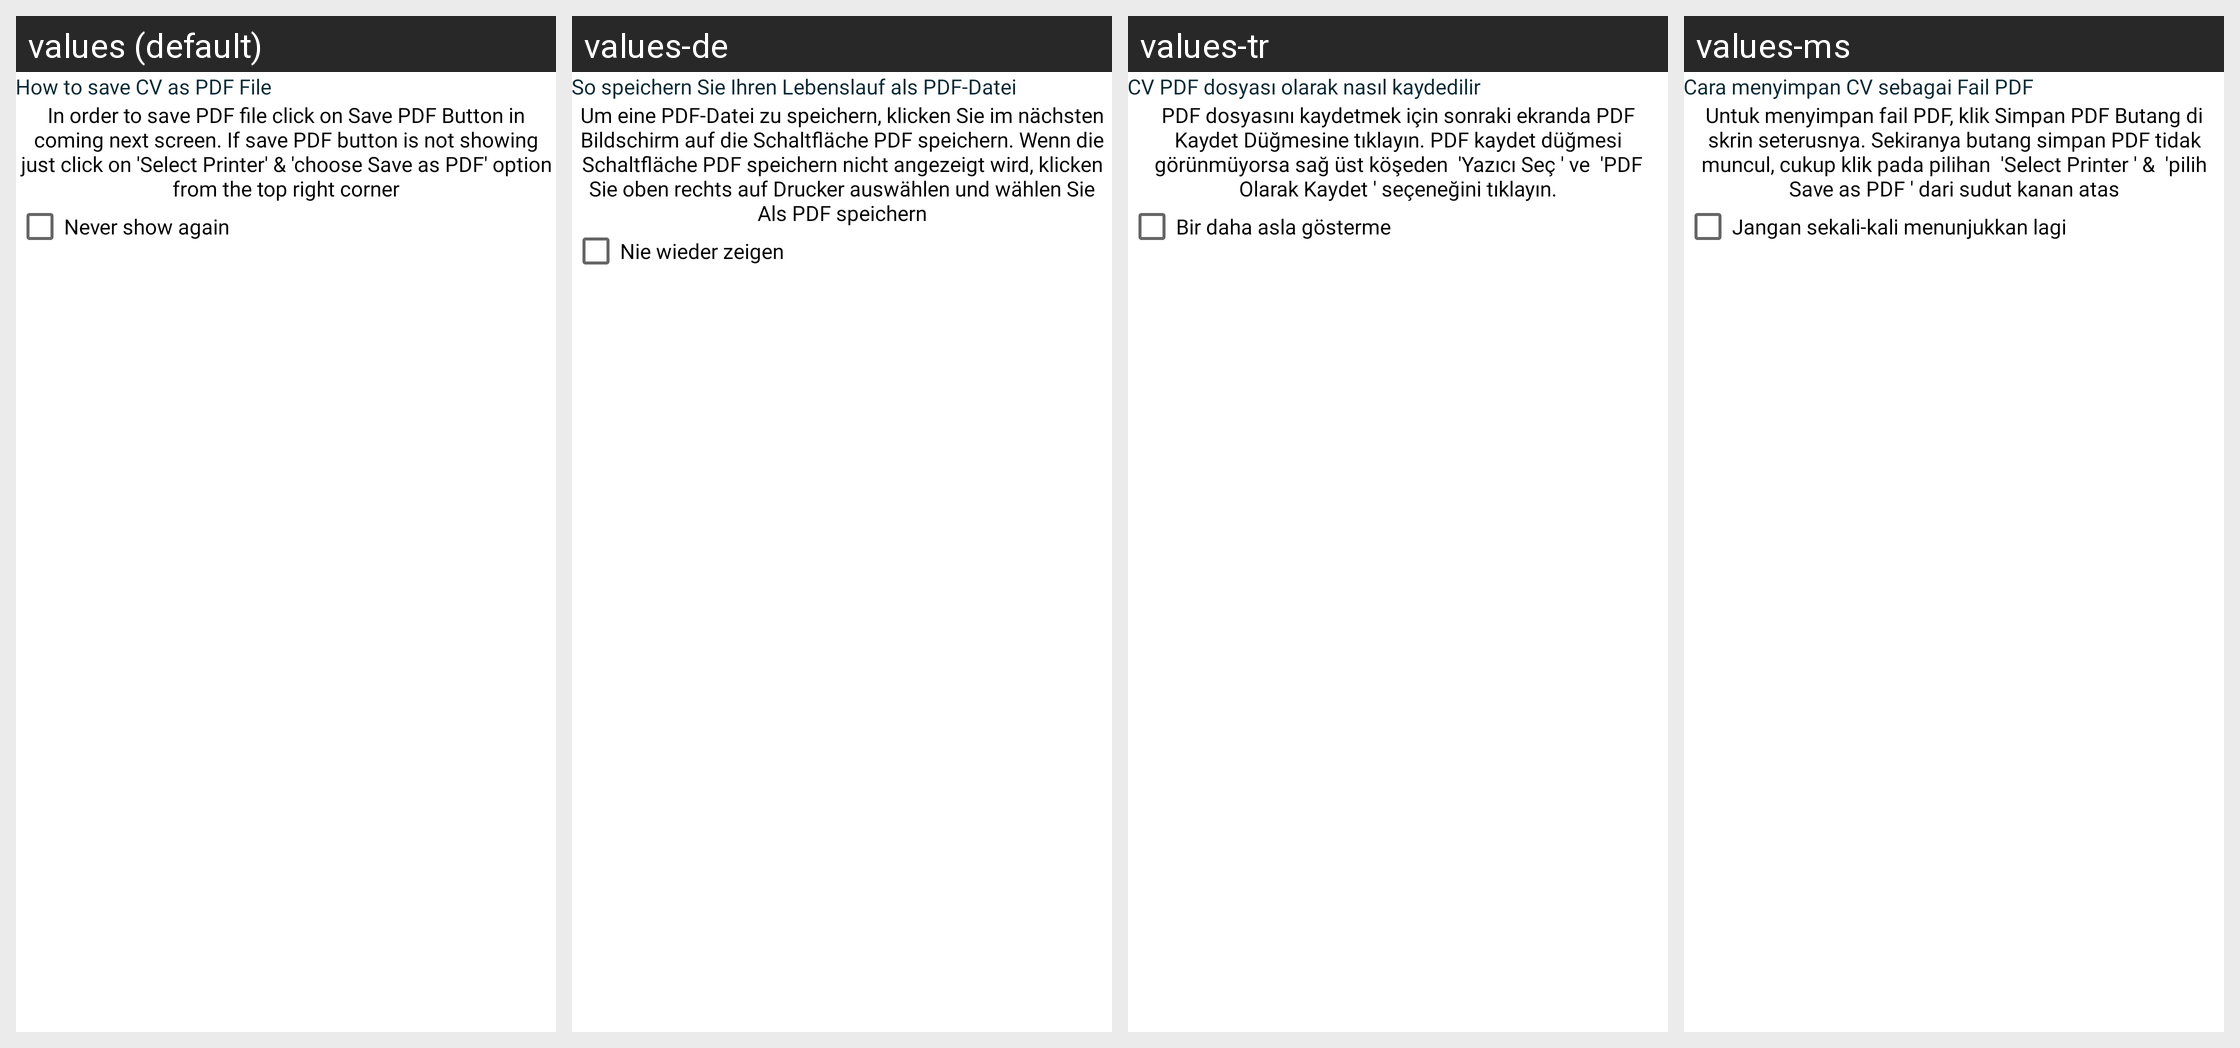

Strings drawn on this Android screen and how each of the app's shown locales translates them:
Android screen res/layout/bottomsheet_save_cv.xml rendered under 4 locales, left to right: values (default), values-de, values-tr, values-ms. Device: Nexus 5 (rendered at 1080×1920; each locale shown at half size, 540×960, under a caption strip naming it); theme AppTheme.
Other locales in the repository, not shown: values-ar, values-bn, values-es, values-fr, values-hi, values-in, values-ja, values-ko, values-pt, values-ru, values-ur, values-zh.
Strings drawn on this screen, with the default value and each locale's value (text and hints the layout hard-codes, and strings that could not be matched under every locale, appear in the picture but are not listed):

howToSavePdfFile
  values: How to save CV as PDF File
  values-de: So speichern Sie Ihren Lebenslauf als PDF-Datei
  values-tr: CV PDF dosyası olarak nasıl kaydedilir
  values-ms: Cara menyimpan CV sebagai Fail PDF

howToSavePdfFileMessage
  values: In order to save PDF file click on Save PDF Button in coming next screen. If save PDF button is not showing just click on 'Select Printer' & 'choose Save as PDF' option from the top right corner
  values-de: Um eine PDF-Datei zu speichern, klicken Sie im nächsten Bildschirm auf die Schaltfläche PDF speichern. Wenn die Schaltfläche PDF speichern nicht angezeigt wird, klicken Sie oben rechts auf Drucker auswählen und wählen Sie Als PDF speichern
  values-tr: PDF dosyasını kaydetmek için sonraki ekranda PDF Kaydet Düğmesine tıklayın. PDF kaydet düğmesi görünmüyorsa sağ üst köşeden  'Yazıcı Seç ' ve  'PDF Olarak Kaydet ' seçeneğini tıklayın.
  values-ms: Untuk menyimpan fail PDF, klik Simpan PDF Butang di skrin seterusnya. Sekiranya butang simpan PDF tidak muncul, cukup klik pada pilihan  'Select Printer ' &  'pilih Save as PDF ' dari sudut kanan atas

neverShowAgain
  values: Never show again
  values-de: Nie wieder zeigen
  values-tr: Bir daha asla gösterme
  values-ms: Jangan sekali-kali menunjukkan lagi
